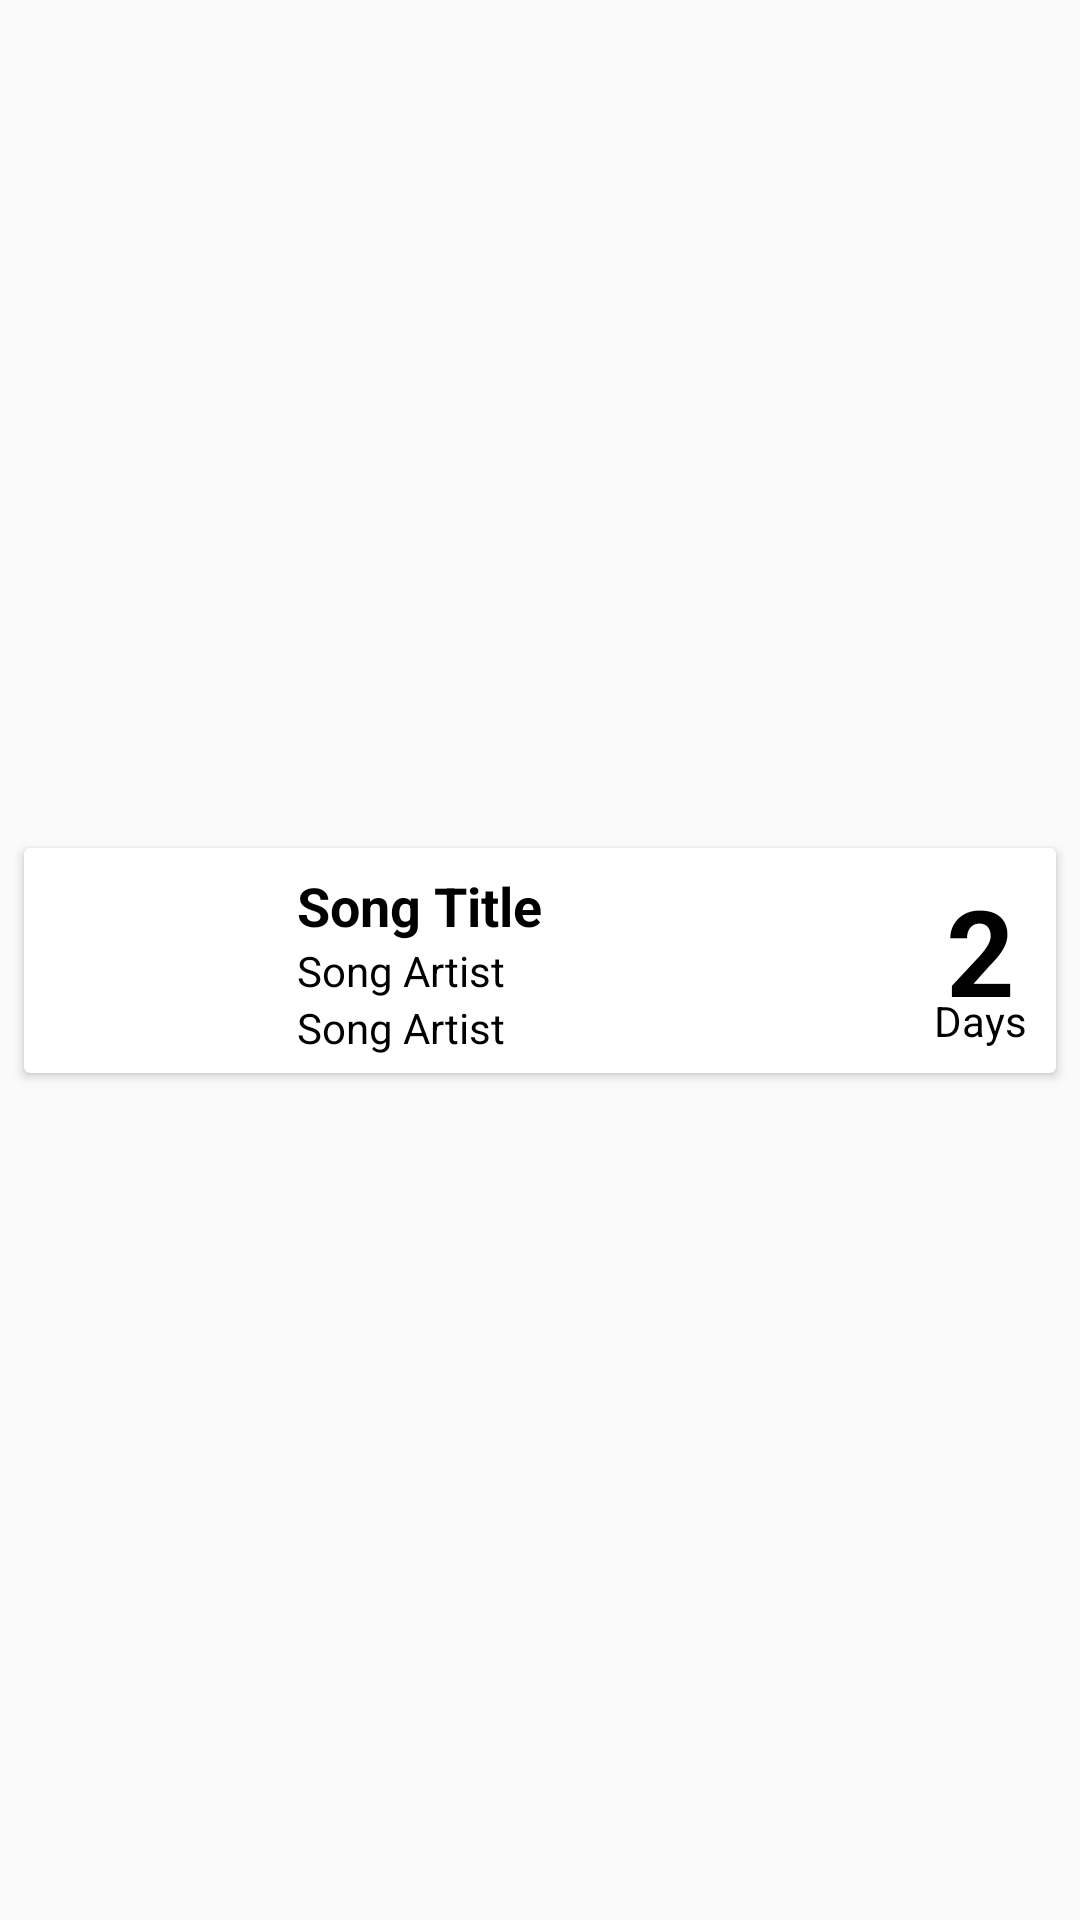

Android layout source for this screen:
<!-- AndroidManifest.xml: application theme AppTheme -->
<!-- res/layout/doctor_activity_view_patient_prescribe_list.xml -->
<?xml version="1.0" encoding="utf-8"?>
<androidx.constraintlayout.widget.ConstraintLayout xmlns:android="http://schemas.android.com/apk/res/android"
    xmlns:app="http://schemas.android.com/apk/res-auto"
    android:layout_width="match_parent"
    android:layout_height="wrap_content">

    <androidx.cardview.widget.CardView
        android:id="@+id/cardview_case"
        android:layout_width="match_parent"
        android:layout_height="wrap_content"
        android:layout_marginStart="8dp"
        android:layout_marginTop="4dp"
        android:layout_marginEnd="8dp"
        android:layout_marginBottom="4dp"
        app:layout_constraintBottom_toBottomOf="parent"
        app:layout_constraintEnd_toEndOf="parent"
        app:layout_constraintStart_toStartOf="parent"
        app:layout_constraintTop_toTopOf="parent">

        <androidx.constraintlayout.widget.ConstraintLayout
            android:layout_width="match_parent"
            android:layout_height="wrap_content">

            <ImageView
                android:id="@+id/coverImage"
                android:layout_width="75dp"
                android:layout_height="75dp"
                app:layout_constraintBottom_toBottomOf="parent"
                app:layout_constraintEnd_toEndOf="parent"
                app:layout_constraintHorizontal_bias="0.0"
                app:layout_constraintStart_toStartOf="parent"
                app:layout_constraintTop_toTopOf="parent"
                app:srcCompat="@drawable/ic_launcher_background" />

            <TextView
                android:id="@+id/caseNumber"
                android:layout_width="0dp"
                android:layout_height="wrap_content"
                android:layout_marginStart="16dp"
                android:layout_marginTop="7dp"
                android:text="Song Title"
                android:textSize="18sp"
                android:textStyle="bold"
                app:layout_constraintBottom_toBottomOf="parent"
                app:layout_constraintEnd_toStartOf="@+id/layout"
                app:layout_constraintHorizontal_bias="0.0"
                app:layout_constraintStart_toEndOf="@+id/coverImage"
                app:layout_constraintTop_toTopOf="parent"
                app:layout_constraintVertical_bias="0.0" />

            <TextView
                android:id="@+id/caseBarangay"
                android:layout_width="0dp"
                android:layout_height="wrap_content"
                android:layout_marginStart="16dp"
                android:text="Song Artist"
                app:layout_constraintEnd_toStartOf="@+id/layout"
                app:layout_constraintHorizontal_bias="0.0"
                app:layout_constraintStart_toEndOf="@+id/coverImage"
                app:layout_constraintTop_toBottomOf="@+id/caseNumber" />

            <TextView
                android:id="@+id/caseDate"
                android:visibility="visible"
                android:layout_width="0dp"
                android:layout_height="wrap_content"
                android:layout_marginStart="16dp"
                android:text="Song Artist"
                app:layout_constraintEnd_toStartOf="@+id/layout"
                app:layout_constraintHorizontal_bias="0.0"
                app:layout_constraintStart_toEndOf="@+id/coverImage"
                app:layout_constraintTop_toBottomOf="@+id/caseBarangay" />

            <LinearLayout
                android:id="@+id/layout"
                android:layout_width="50dp"
                android:layout_height="wrap_content"
                android:layout_marginTop="1dp"
                android:layout_marginBottom="2dp"
                android:orientation="vertical"
                app:layout_constraintBottom_toBottomOf="parent"
                app:layout_constraintEnd_toEndOf="parent"
                app:layout_constraintTop_toTopOf="parent">

                <TextView
                    android:id="@+id/day_num"
                    android:layout_width="wrap_content"
                    android:layout_height="wrap_content"
                    android:layout_gravity="center_horizontal"
                    android:text="2"
                    android:textSize="40dp"
                    android:textStyle="bold"
                    android:visibility="visible" />

                <TextView
                    android:id="@+id/day_text"
                    android:layout_width="wrap_content"
                    android:layout_height="wrap_content"
                    android:layout_gravity="center_horizontal"
                    android:text="Days"
                    android:layout_marginTop="-13dp"
                    android:visibility="visible" />

            </LinearLayout>

        </androidx.constraintlayout.widget.ConstraintLayout>
    </androidx.cardview.widget.CardView>

</androidx.constraintlayout.widget.ConstraintLayout>
<!-- resources referenced by this layout -->
<resources>
  <style name="AppTheme" parent="Theme.AppCompat.Light.NoActionBar">
          
          <item name="colorPrimary">@color/colorPrimary</item>
          <item name="colorPrimaryDark">#828282</item>
          <item name="colorAccent">@color/colorAccent</item>
          
          <item name="android:itemBackground">#ffffff</item>
          <item name="android:textColor">#000000</item>
      </style>
  <color name="colorPrimary">#66bb6a</color>
  <color name="colorAccent">#3700B3</color>
</resources>
